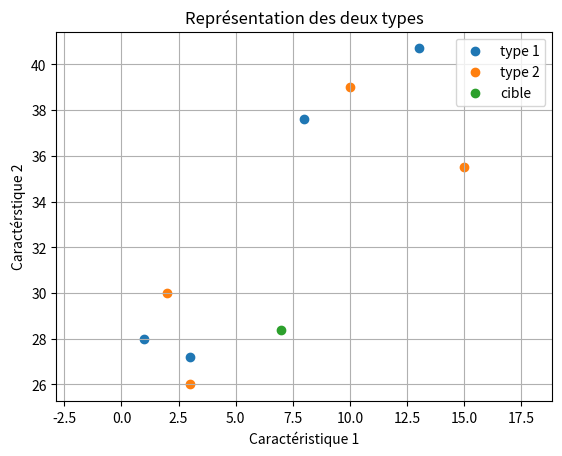

Python code for this plot:
from math import *
# from random import *
import matplotlib.pyplot as plt
# import numpy as np
# from scipy.stats import linregress

# Données de type 1
liste_x_1=[1,3,8,13]
liste_y_1=[28,27.2,37.6,40.7]

# Données de type 2
liste_x_2=[2,3,10,15]
liste_y_2=[30,26,39,35.5]

plt.axis([0,15, 0, 50]) # Attention [x1,x2,y1,y2]
plt.axis('equal')
plt.xlabel('Caractéristique 1')
plt.ylabel('Caractérstique 2')
plt.title('Représentation des deux types')
plt.grid()
plt.scatter(liste_x_1,liste_y_1, label='type 1')
plt.scatter(liste_x_2,liste_y_2, label='type 2')

plt.scatter(7,28.4, label='cible')
plt.legend()
plt.show()

table = [['t1',1,28], ['t1',3,27.2], ['t1',8,37.6], ['t1',13,40.7], ['t2',2,30], ['t2',3,26], ['t2',10,39], ['t2',15,35.5]]
cible = [7,28.4]
k=3


def k_plus_proches_voisins(table, cible, k) :
    """Revoie la liste des k plus proches voisins de la cible"""
    
    
    def distance_cible(donnee) :
        """ renvoie la distance entre la donnée et la cible, on choisit la distance de Manhattan"""
        
        distance = abs(donnee[1]-cible[0])+abs(donnee[2]-cible[1])
        
        return distance
    
    table_triee = sorted(table, key = distance_cible)
    
    proches_voisins = []
    
    for i in range(k) : 
        proches_voisins.append(table_triee[i])
        
    return proches_voisins

print("La liste des ",k," plus proches voisins de la cible : ",k_plus_proches_voisins(table,cible,k))
